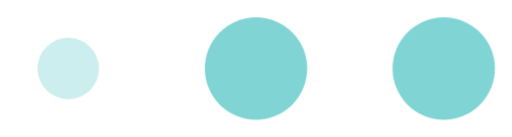
t = 0.00 s
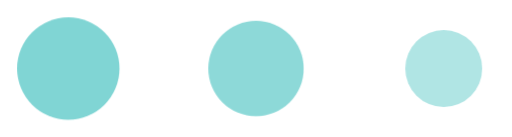
t = 0.56 s
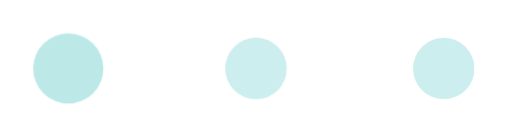
t = 1.58 s
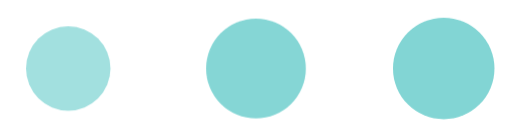
t = 2.22 s
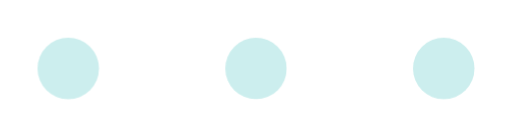
t = 2.82 s
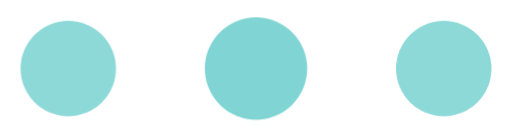
t = 3.52 s

The animated SVG that drew these frames (rendered in a browser with its animation timeline set to each time). Animation: 6 CSS @keyframes rules; one cycle of 4.32 s, repeats indefinitely.

<svg xmlns="http://www.w3.org/2000/svg" viewBox="0 0 30 8" width="30" height="8" role="img" aria-label="Working"><style>@keyframes ait-po-spin{to{transform:rotate(360deg)}}
.ait-po{animation:ait-po-spin 1.4s linear infinite;transform-origin:center}
@keyframes ait-gl-run{0%{transform:translateX(-30%)}100%{transform:translateX(105%)}}
.ait-gl-bar{animation:ait-gl-run 1.8s cubic-bezier(.2,0,0,1) infinite}
@keyframes ait-cd-draw{0%,6%{stroke-dashoffset:100}70%,100%{stroke-dashoffset:0}}
@keyframes ait-cd-pen{0%,6%{offset-distance:0%;opacity:1}70%{offset-distance:100%;opacity:1}73%,100%{offset-distance:100%;opacity:0}}
@keyframes ait-cd-fill{0%,72%{opacity:0}78%,100%{opacity:1}}
.ait-cd-loop .ait-cd-line{animation:ait-cd-draw 4s linear infinite}
.ait-cd-loop .ait-cd-pen{animation:ait-cd-pen 4s linear infinite}
.ait-cd-loop .ait-cd-solid{animation:ait-cd-fill 4s linear infinite}
.ait-cd-pen{offset-path:path("M44 22H14a10 10 0 0 0-10 10v16a10 10 0 0 0 10 10h36a10 10 0 0 0 10-10V32a10 10 0 0 0-10-10H44");offset-rotate:0deg}
.ait-cd[style*="--p"] .ait-cd-line{stroke-dashoffset:calc(100 - var(--p))}
.ait-cd[style*="--p"] .ait-cd-pen{offset-distance:calc(var(--p) * 1%)}
.ait-cd[style*="--p"] .ait-cd-solid{opacity:0}
.ait-cd.ait-cd-done .ait-cd-solid{opacity:1}.ait-cd.ait-cd-done .ait-cd-pen{opacity:0}
@keyframes ait-dot{0%,80%,100%{transform:scale(.6);opacity:.4}40%{transform:scale(1);opacity:1}}
.ait-dot{animation:ait-dot 1.4s ease-in-out infinite;transform-box:fill-box;transform-origin:center}
@media (prefers-reduced-motion: reduce){.ait-po{animation:none!important}.ait-gl-bar,.ait-dot,.ait-cd-loop *{animation:none!important}.ait-cd-loop .ait-cd-solid{opacity:1}.ait-cd-loop .ait-cd-pen{opacity:0}}</style><circle class="ait-dot ait-dot-ai" cx="4" cy="4" r="3" fill="#80D5D4"/><circle class="ait-dot ait-dot-ai" style="animation-delay:.16s" cx="15" cy="4" r="3" fill="#80D5D4"/><circle class="ait-dot ait-dot-ai" style="animation-delay:.32s" cx="26" cy="4" r="3" fill="#80D5D4"/></svg>
